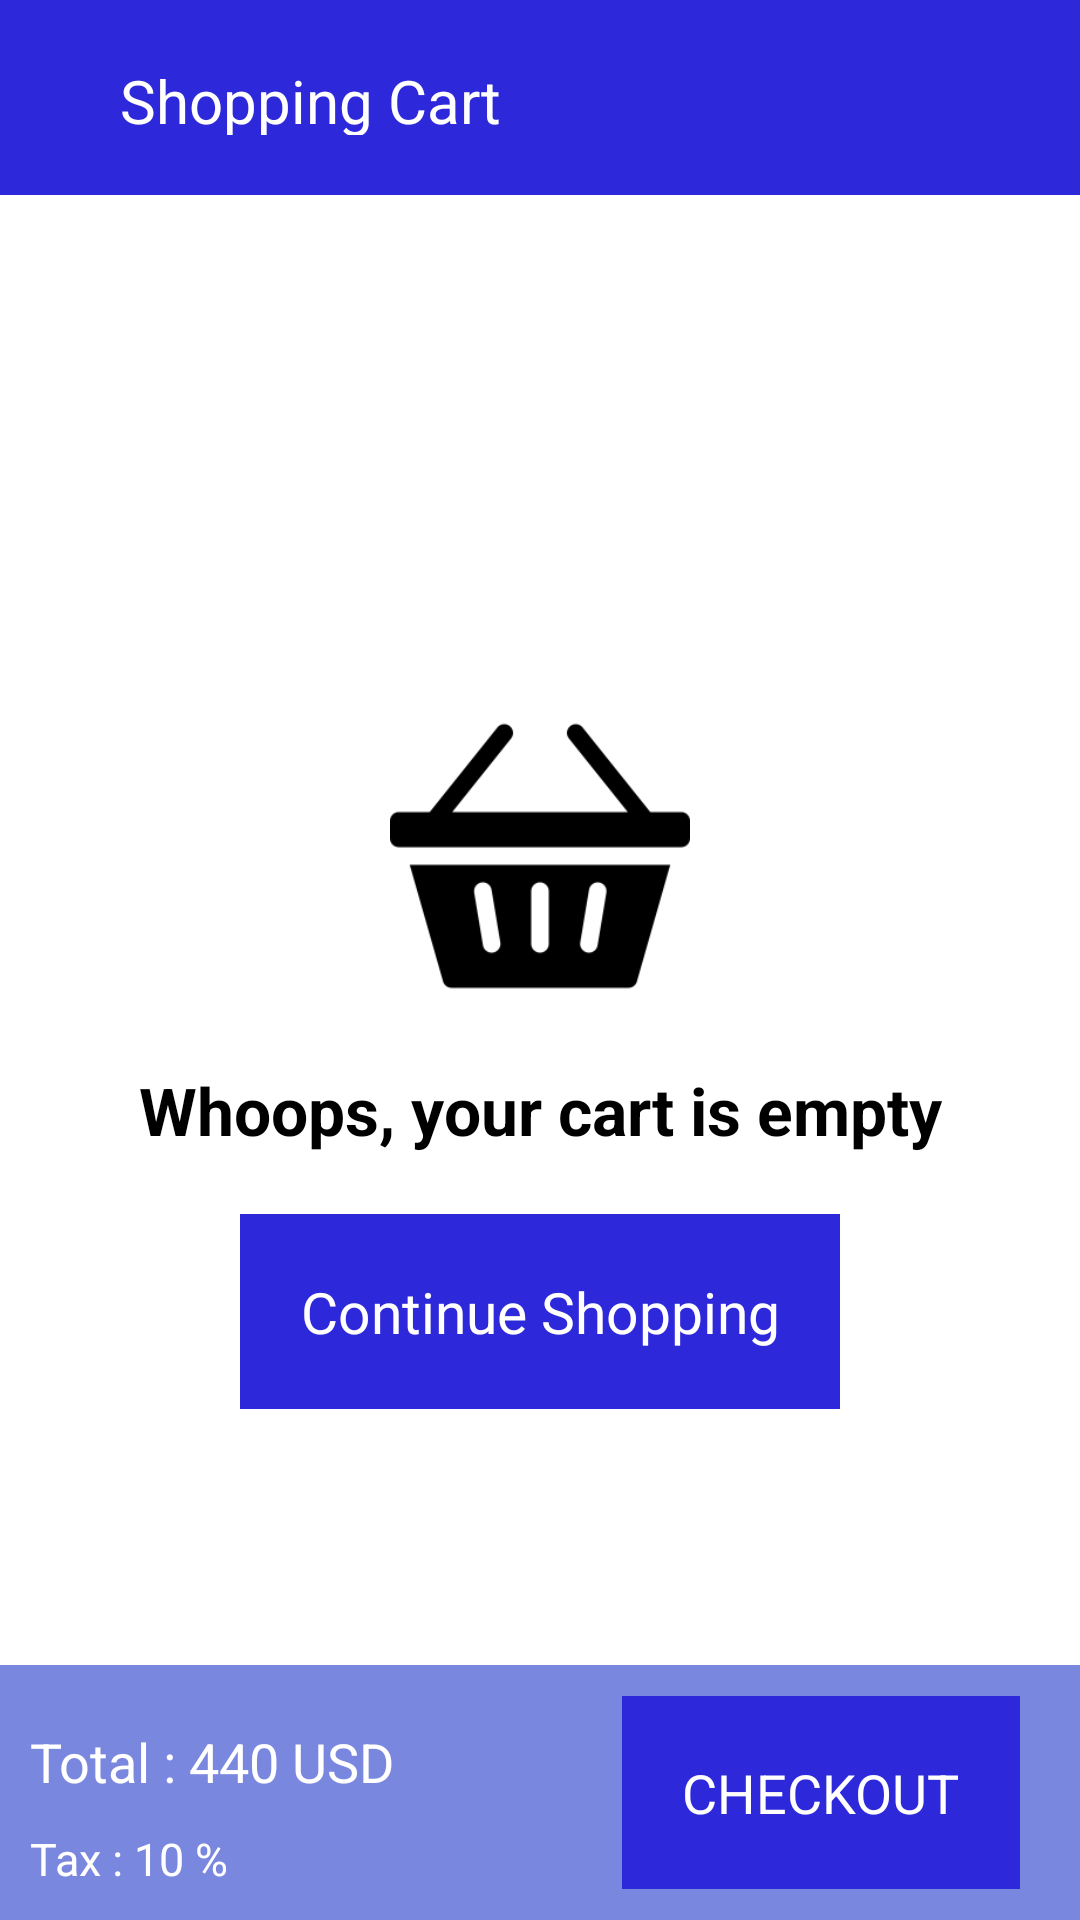

Android layout source for this screen:
<!-- AndroidManifest.xml: activity theme DemoThemeAppCompat -->
<!-- res/layout/activity_shopping_cart.xml -->
<?xml version="1.0" encoding="utf-8"?>
<androidx.constraintlayout.widget.ConstraintLayout xmlns:android="http://schemas.android.com/apk/res/android"
    xmlns:app="http://schemas.android.com/apk/res-auto"
    xmlns:tools="http://schemas.android.com/tools"
    android:background="@color/white"
    android:layout_width="match_parent"
    android:layout_height="match_parent"
    tools:context=".Activiity.ShoppingCartActivity">
    <androidx.constraintlayout.widget.ConstraintLayout
        android:id="@+id/Toolbar"
        android:layout_width="match_parent"
        android:layout_height="65dp"
        android:background="@color/first_color"
        android:padding="20dp"
        app:layout_constraintEnd_toEndOf="parent"
        app:layout_constraintStart_toStartOf="parent"
        app:layout_constraintTop_toTopOf="parent">



        <ImageView
            android:id="@+id/backUserShopping"
            android:background="?attr/selectableItemBackgroundBorderless"
            android:layout_width="wrap_content"
            android:layout_height="wrap_content"
            app:layout_constraintStart_toStartOf="parent"
            app:layout_constraintTop_toTopOf="parent"
            android:src="@drawable/ic_backbutton"
            app:tint="#ffffff" />

        <TextView
            android:id="@+id/textViewOrderHistory"
            android:layout_marginLeft="20dp"
            android:layout_width="wrap_content"
            android:layout_height="wrap_content"
            android:text="Shopping Cart"
            android:textSize="20sp"
            android:lines="1"
            android:ellipsize="end"
            android:textColor="@color/white"
            app:layout_constraintBottom_toBottomOf="parent"
            app:layout_constraintStart_toEndOf="@id/backUserShopping"
            app:layout_constraintTop_toTopOf="parent" />

        <ImageView
            android:id="@+id/deleteShoppingCartImageView"
            android:background="?attr/selectableItemBackgroundBorderless"
            app:layout_constraintEnd_toEndOf="parent"
            android:layout_width="30dp"
            app:layout_constraintBottom_toBottomOf="parent"
            app:layout_constraintTop_toTopOf="parent"
            android:layout_height="30dp"
            android:src="@drawable/ic_delete"/>

    </androidx.constraintlayout.widget.ConstraintLayout>


    <LinearLayout
        android:id="@+id/empty_Cart_View"
        android:orientation="vertical"
        android:gravity="center"

        app:layout_constraintBottom_toBottomOf="parent"
        app:layout_constraintTop_toBottomOf="@id/Toolbar"
        android:layout_width="match_parent"
        android:layout_height="wrap_content">


        <ImageView

            android:layout_width="100dp"
            android:layout_height="100dp"
            android:src="@drawable/shopping_basket"
            app:tint="@color/cash_green" />

        <TextView
            android:layout_marginTop="20dp"
            android:textColor="@color/black"
            android:layout_width="match_parent"
            android:textStyle="bold"
            android:textSize="22sp"
            android:gravity="center"
            android:layout_height="wrap_content"
            android:text="Whoops, your cart is empty"/>



        <LinearLayout
            android:layout_marginTop="20dp"
            android:gravity="center"
            android:background="@color/first_color"
            android:layout_width="wrap_content"
            android:layout_height="wrap_content"
            tools:ignore="ContentDescription">


            <TextView
                android:id="@+id/continueshop"
                android:background="@drawable/addtocartbutton"
                android:backgroundTint="@color/first_color"
                android:textStyle="normal"
                android:gravity="center"
                android:text="Continue Shopping"
                android:textSize="19sp"
                android:textColor="@color/white"
                android:layout_width="200dp"
                android:layout_height="65dp"/>
        </LinearLayout>









    </LinearLayout>
    <androidx.recyclerview.widget.RecyclerView
        android:layout_width="match_parent"


        app:layout_constraintTop_toBottomOf="@+id/Toolbar"
        app:layout_constraintBottom_toTopOf="@+id/bottom_bar_checkout"
        android:layout_height="0dp"
        android:paddingBottom="5dp"
        android:id="@+id/RV_shopping_cart"
        />

    <LinearLayout
        android:id="@+id/bottom_bar_checkout"
        app:layout_constraintBottom_toBottomOf="parent"
        app:layout_constraintStart_toStartOf="parent"
        android:background="#951C32C6"
        android:orientation="horizontal"
        android:layout_width="match_parent"
        android:layout_height="85dp">

      <LinearLayout
          android:orientation="vertical"
          android:layout_gravity="center_vertical"
          android:layout_width="wrap_content"
          android:layout_height="wrap_content">

          <TextView
              android:id="@+id/checkout_after_tax_text_view"
              android:layout_width="wrap_content"
              android:layout_marginLeft="10dp"
              android:paddingTop="10dp"
              android:layout_height="wrap_content"
              android:textSize="18sp"
              android:textColor="@color/white"
              android:text="Total : 440 USD"/>
          <TextView
              android:layout_width="wrap_content"
              android:layout_marginLeft="10dp"
              android:paddingTop="10dp"
              android:layout_height="wrap_content"
              android:textSize="15sp"
              android:textColor="@color/white"
              android:text="Tax : 10 %"/>

      </LinearLayout>
        <View
            android:layout_width="wrap_content"
            android:layout_height="wrap_content"
            android:layout_weight="1"/>

        <LinearLayout
            android:id="@+id/checkout_Linear_Layout"
            android:layout_width="wrap_content"
            android:layout_gravity="center_vertical"

            android:background="@drawable/addtocartbutton"
            android:layout_marginRight="20dp"
            android:layout_height="wrap_content"

            android:gravity="center_vertical"
            android:orientation="vertical"
            tools:ignore="ContentDescription">

            <TextView
                android:layout_width="wrap_content"
                android:layout_height="wrap_content"
                android:layout_margin="20dp"
                android:gravity="center_vertical"
                android:text="CHECKOUT"
                android:textColor="@color/white"
                android:textSize="18sp"
                android:textStyle="normal" />


        </LinearLayout>


    </LinearLayout>







</androidx.constraintlayout.widget.ConstraintLayout>
<!-- resources referenced by this layout -->
<resources>
  <color name="black">#FF000000</color>
  <color name="cash_green">#4BCD79</color>
  <color name="first_color">#2E28DB</color>
  <color name="white">#FFFFFFFF</color>
  <!-- drawable addtocartbutton (drawable) -->
  <?xml version="1.0" encoding="utf-8"?>
  <ripple xmlns:android="http://schemas.android.com/apk/res/android" android:color="@color/ripple_color">
      <item
          android:drawable="@color/first_color"
          >
  
      </item>
  
  
  </ripple>
  <!-- drawable shopping_basket: png bitmap (drawable, 3656 bytes) -->
  <style name="DemoThemeAppCompat" parent="Theme.AppCompat.DayNight.NoActionBar">
          
          <item name="colorPrimary">@color/white</item>
  
          
          <item name="colorPrimaryDark">#0D05F0</item>
          <item name="android:navigationBarColor">#00FFFFFF</item>
          <item name="colorAccent">@color/white</item>
  
      </style>
  <color name="ripple_color">#42D9DFE1</color>
</resources>
